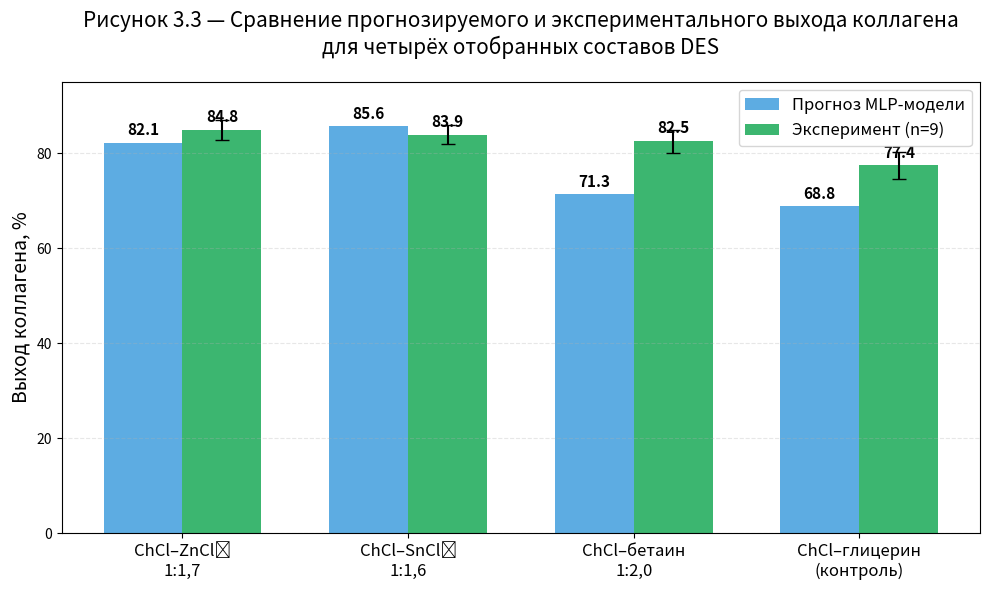

Write Python code to recreate this figure. (Note: this script raises an exception after producing the figure.)
import matplotlib.pyplot as plt
import numpy as np

# Данные из твоей таблицы 3.5
compositions = [
    'ChCl–ZnCl₂\n1:1,7',
    'ChCl–SnCl₂\n1:1,6',
    'ChCl–бетаин\n1:2,0',
    'ChCl–глицерин\n(контроль)'
]

predicted = [82.14, 85.62, 71.33, 68.79]
experimental = [84.8, 83.9, 82.5, 77.4]
error = [2.1, 2.0, 2.4, 2.8]  # стандартное отклонение

x = np.arange(len(compositions))
width = 0.35

fig, ax = plt.subplots(figsize=(10, 6))
bars1 = ax.bar(x - width/2, predicted, width, label='Прогноз MLP-модели', color='#3498db', alpha=0.8)
bars2 = ax.bar(x + width/2, experimental, width, label='Эксперимент (n=9)', color='#27ae60', yerr=error, capsize=5, alpha=0.9)

ax.set_ylabel('Выход коллагена, %', fontsize=14)
ax.set_title('Рисунок 3.3 — Сравнение прогнозируемого и экспериментального выхода коллагена\nдля четырёх отобранных составов DES', fontsize=15, pad=20)
ax.set_xticks(x)
ax.set_xticklabels(compositions, fontsize=12)
ax.legend(fontsize=12)
ax.grid(axis='y', alpha=0.3, linestyle='--')

# Подписи значений над столбцами
for bar in bars1 + bars2:
    height = bar.get_height()
    ax.text(bar.get_x() + bar.get_width()/2., height + 1,
            f'{height:.1f}', ha='center', va='bottom', fontsize=11, fontweight='bold')

plt.ylim(0, 95)
plt.tight_layout()
plt.savefig("/project/results/Рисунок_3.3_Сравнение_прогноз_эксперимент.png", dpi=400, bbox_inches='tight')
plt.close()

print("ГОТОВО! Рисунок 3.3 создан:")
print("   → results/Рисунок_3.3_Сравнение_прогноз_эксперимент.png")
